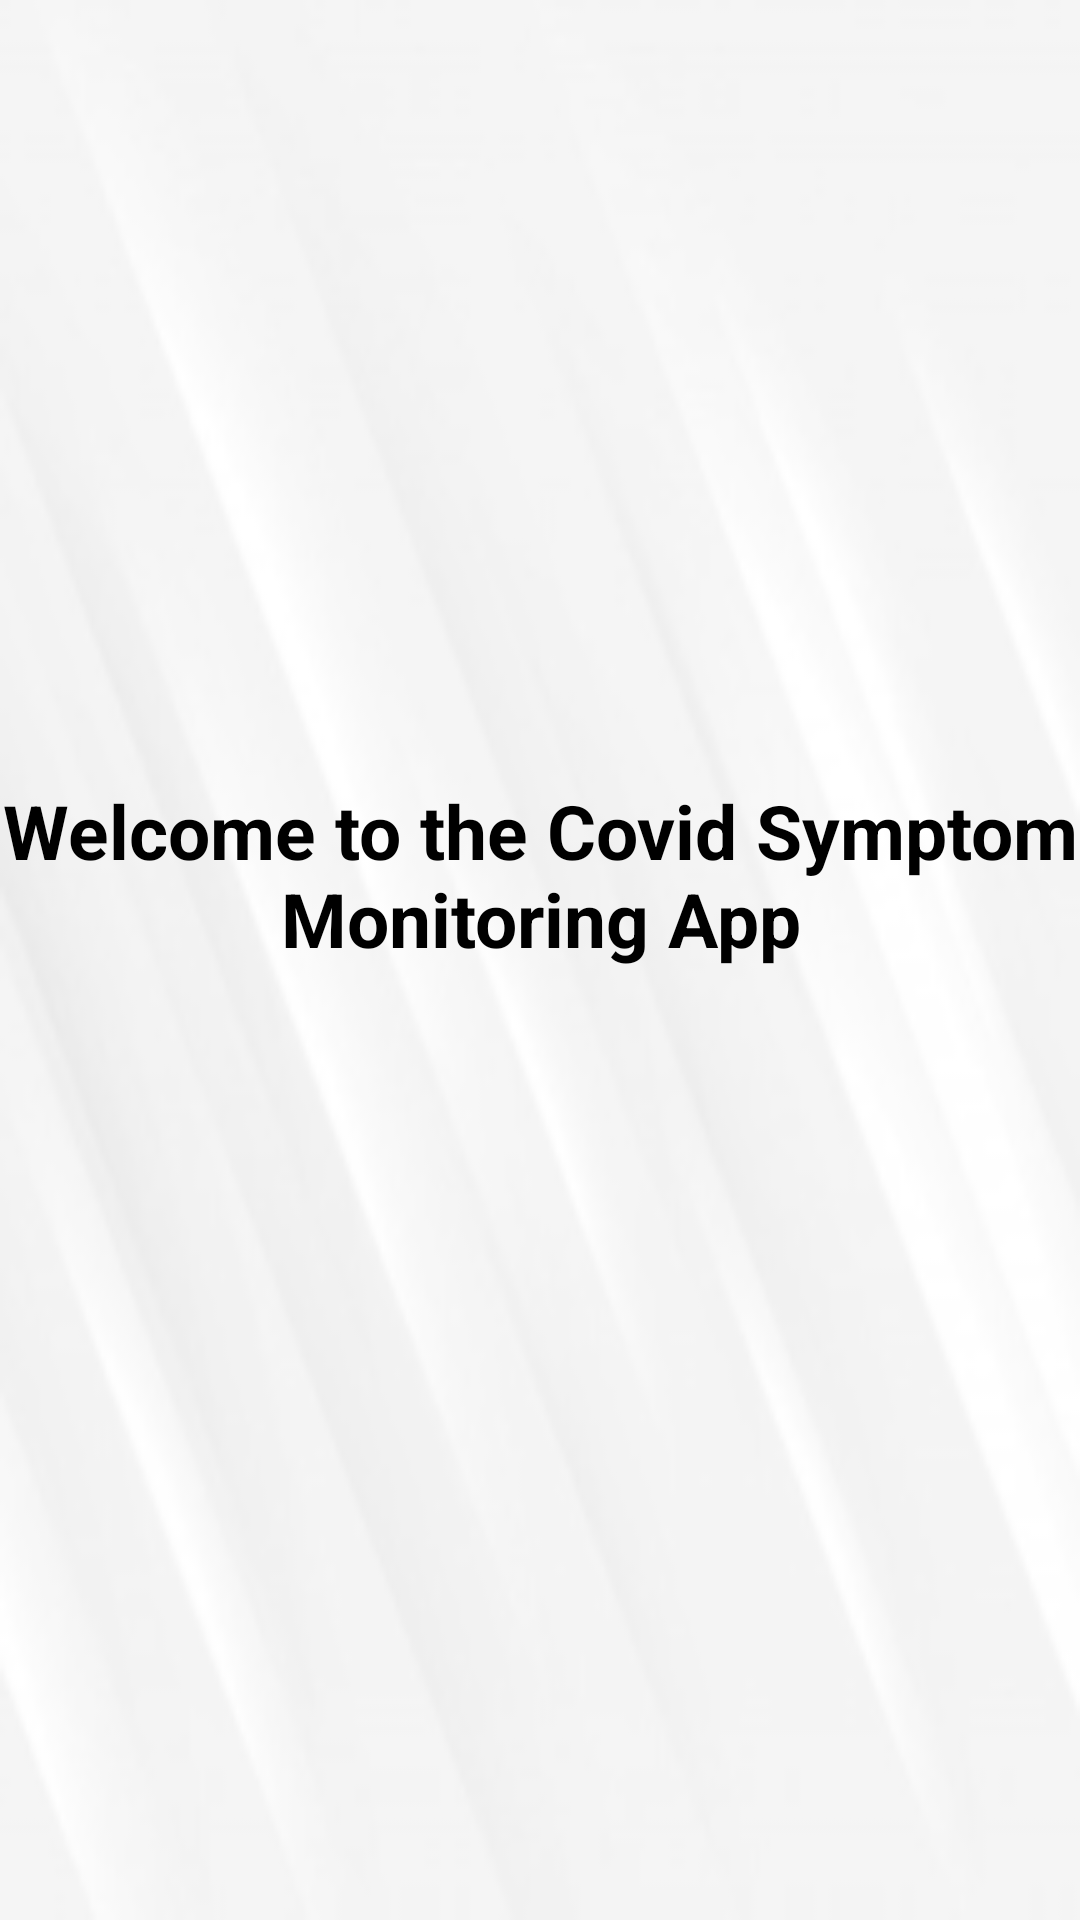

The Android layout XML behind this screen, and the referenced resources:
<!-- AndroidManifest.xml: application theme Theme.Symptoms_Monitoring -->
<!-- res/layout/activity_second.xml -->
<?xml version="1.0" encoding="utf-8"?>

<RelativeLayout xmlns:android="http://schemas.android.com/apk/res/android"
    xmlns:app="http://schemas.android.com/apk/res-auto"
    xmlns:tools="http://schemas.android.com/tools"
    android:layout_width="match_parent"
    android:layout_height="match_parent"
    tools:context=".MainActivity"
    android:background="@mipmap/myimage_6_background">

    <TextView
        android:layout_width="wrap_content"
        android:layout_height="wrap_content"
        android:layout_centerHorizontal="true"
        android:layout_marginTop="150dp"
        android:textStyle="bold"
        android:textSize="30dp"
        android:textColor="@color/black"
        android:id="@+id/hello_text"></TextView>

    <TextView
        android:layout_width="wrap_content"
        android:layout_height="wrap_content"
        android:text="Welcome to the Covid Symptom Monitoring App"
        android:layout_centerHorizontal="true"
        android:layout_marginTop="260dp"
        android:textSize="25dp"
        android:textAlignment="center"
        android:textColor="@color/black"
        android:textStyle="bold"
        android:id="@+id/txt_welcome"></TextView>





</RelativeLayout>
<!-- resources referenced by this layout -->
<resources>
  <color name="black">#FF000000</color>
  <!-- mipmap myimage_6_background: png bitmap (mipmap-mdpi, 4803 bytes) -->
  <style name="Theme.Symptoms_Monitoring" parent="Theme.MaterialComponents.DayNight.DarkActionBar">
          
          <item name="colorPrimary">@color/purple_500</item>
          <item name="colorPrimaryVariant">@color/purple_700</item>
          <item name="colorOnPrimary">@color/white</item>
          
          <item name="colorSecondary">@color/teal_200</item>
          <item name="colorSecondaryVariant">@color/teal_700</item>
          <item name="colorOnSecondary">@color/black</item>
          
          <item name="android:statusBarColor" tools:targetApi="l">?attr/colorPrimaryVariant</item>
          
      </style>
  <color name="purple_500">#FF6200EE</color>
  <color name="purple_700">#FF3700B3</color>
  <color name="white">#FFFFFFFF</color>
  <color name="teal_200">#FF03DAC5</color>
  <color name="teal_700">#FF018786</color>
</resources>
